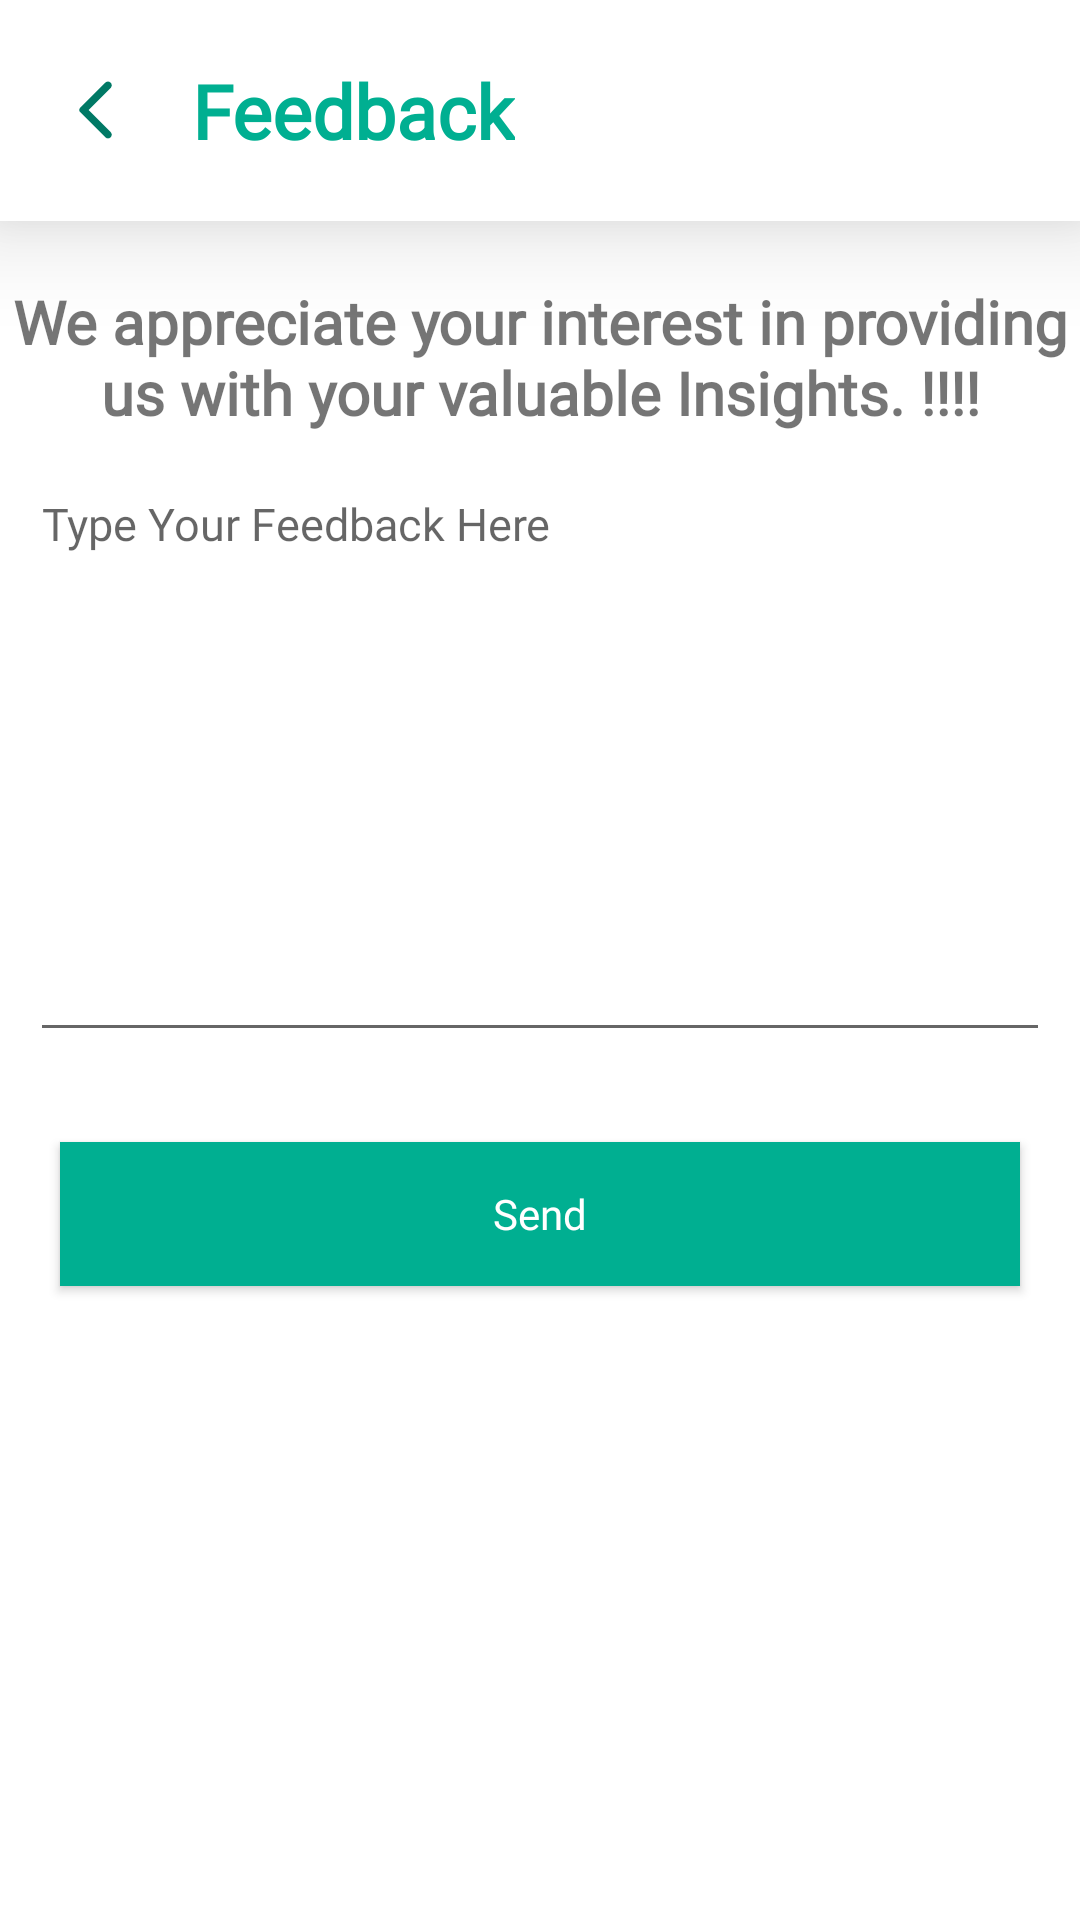

The Android layout XML behind this screen, and the referenced resources:
<!-- AndroidManifest.xml: application theme Theme.Strash_Cart -->
<!-- res/layout/activity_feedback.xml -->
<?xml version="1.0" encoding="utf-8"?>
<LinearLayout xmlns:android="http://schemas.android.com/apk/res/android"
    xmlns:app="http://schemas.android.com/apk/res-auto"
    xmlns:tools="http://schemas.android.com/tools"
    android:layout_width="match_parent"
    android:layout_height="match_parent"
    android:orientation="vertical"
    android:gravity="center_horizontal"
    tools:context=".feedback">

    <LinearLayout
        android:layout_width="match_parent"
        android:layout_height="wrap_content"
        android:orientation="horizontal"
        android:layout_gravity="center_horizontal"
        android:gravity="center_vertical"
        android:background="@color/AdditionalColorCodeOne"
        android:elevation="20dp"
        android:padding="20dp">
        <ImageView
            android:id="@+id/btn_back_feedback"
            android:layout_width="wrap_content"
            android:layout_height="wrap_content"
            android:src="@drawable/back_activity"/>
        <TextView
            android:layout_width="wrap_content"
            android:layout_height="wrap_content"
            android:fontFamily="@font/source_serif_pro_regular"
            android:textSize="25dp"
            android:text="Feedback"
            android:layout_marginLeft="20dp"
            android:textColor="@color/PrimaryColorCodeOne"
            android:textStyle="bold"/>

    </LinearLayout>

    <TextView
        android:id="@+id/textView3"
        android:layout_marginTop="20dp"
        android:layout_width="wrap_content"
        android:layout_height="wrap_content"
        android:fontFamily="@font/source_serif_pro_regular"
        android:textStyle="bold"
        android:text="@string/feedback_txt1"
        android:textSize="20dp"
        android:textAlignment="center"
        app:layout_constraintBottom_toBottomOf="parent"
        app:layout_constraintEnd_toEndOf="parent"
        app:layout_constraintHorizontal_bias="0.0"
        app:layout_constraintStart_toStartOf="parent"
        app:layout_constraintTop_toTopOf="parent" />


    <EditText
        android:id="@+id/edit_text_feedback"
        android:layout_width="match_parent"
        android:layout_height="wrap_content"
        android:gravity="start|top"
        android:layout_margin="10dp"
        android:hint="Type Your Feedback Here"
        android:fontFamily="@font/source_serif_pro_regular"
        android:textSize="15dp"
        android:textStyle="normal"
        android:lines="10" />

    <androidx.appcompat.widget.AppCompatButton
        android:id="@+id/btn_feedback_send"
        android:layout_width="match_parent"
        android:layout_height="wrap_content"
        android:text="Send"
        android:background="@color/PrimaryColorCodeOne"
        android:textColor="@color/AdditionalColorCodeOne"
        android:layout_margin="20dp"
        android:textAllCaps="false"
        android:fontFamily="@font/source_serif_pro_regular"
        />



</LinearLayout>
<!-- resources referenced by this layout -->
<resources>
  <color name="AdditionalColorCodeOne">#FFFFFF</color>
  <color name="PrimaryColorCodeOne">#00AF91</color>
  <!-- drawable back_activity (drawable-v24) -->
  <vector android:height="24dp" android:tint="#007965"
      android:viewportHeight="24" android:viewportWidth="24"
      android:width="24dp" xmlns:android="http://schemas.android.com/apk/res/android">
      <path android:fillColor="@android:color/white" android:pathData="M16.88,2.88L16.88,2.88c-0.49,-0.49 -1.28,-0.49 -1.77,0l-8.41,8.41c-0.39,0.39 -0.39,1.02 0,1.41l8.41,8.41c0.49,0.49 1.28,0.49 1.77,0l0,0c0.49,-0.49 0.49,-1.28 0,-1.77L9.54,12l7.35,-7.35C17.37,4.16 17.37,3.37 16.88,2.88z"/>
  </vector>
  <string name="feedback_txt1">We appreciate your interest in providing us with your valuable Insights. !!!!</string>
  <style name="Theme.Strash_Cart" parent="Theme.MaterialComponents.DayNight.NoActionBar">
          
          <item name="colorPrimary">@color/purple_500</item>
          <item name="colorPrimaryVariant">@color/purple_700</item>
          <item name="colorOnPrimary">@color/white</item>
          
          <item name="colorSecondary">@color/teal_200</item>
          <item name="colorSecondaryVariant">@color/teal_700</item>
          <item name="colorOnSecondary">@color/black</item>
          
          <item name="android:statusBarColor" tools:targetApi="l">?attr/colorPrimaryVariant</item>
          
      </style>
  <color name="purple_500">#FF6200EE</color>
  <color name="purple_700">#FF3700B3</color>
  <color name="white">#FFFFFFFF</color>
  <color name="teal_200">#FF03DAC5</color>
  <color name="teal_700">#FF018786</color>
  <color name="black">#FF000000</color>
</resources>
